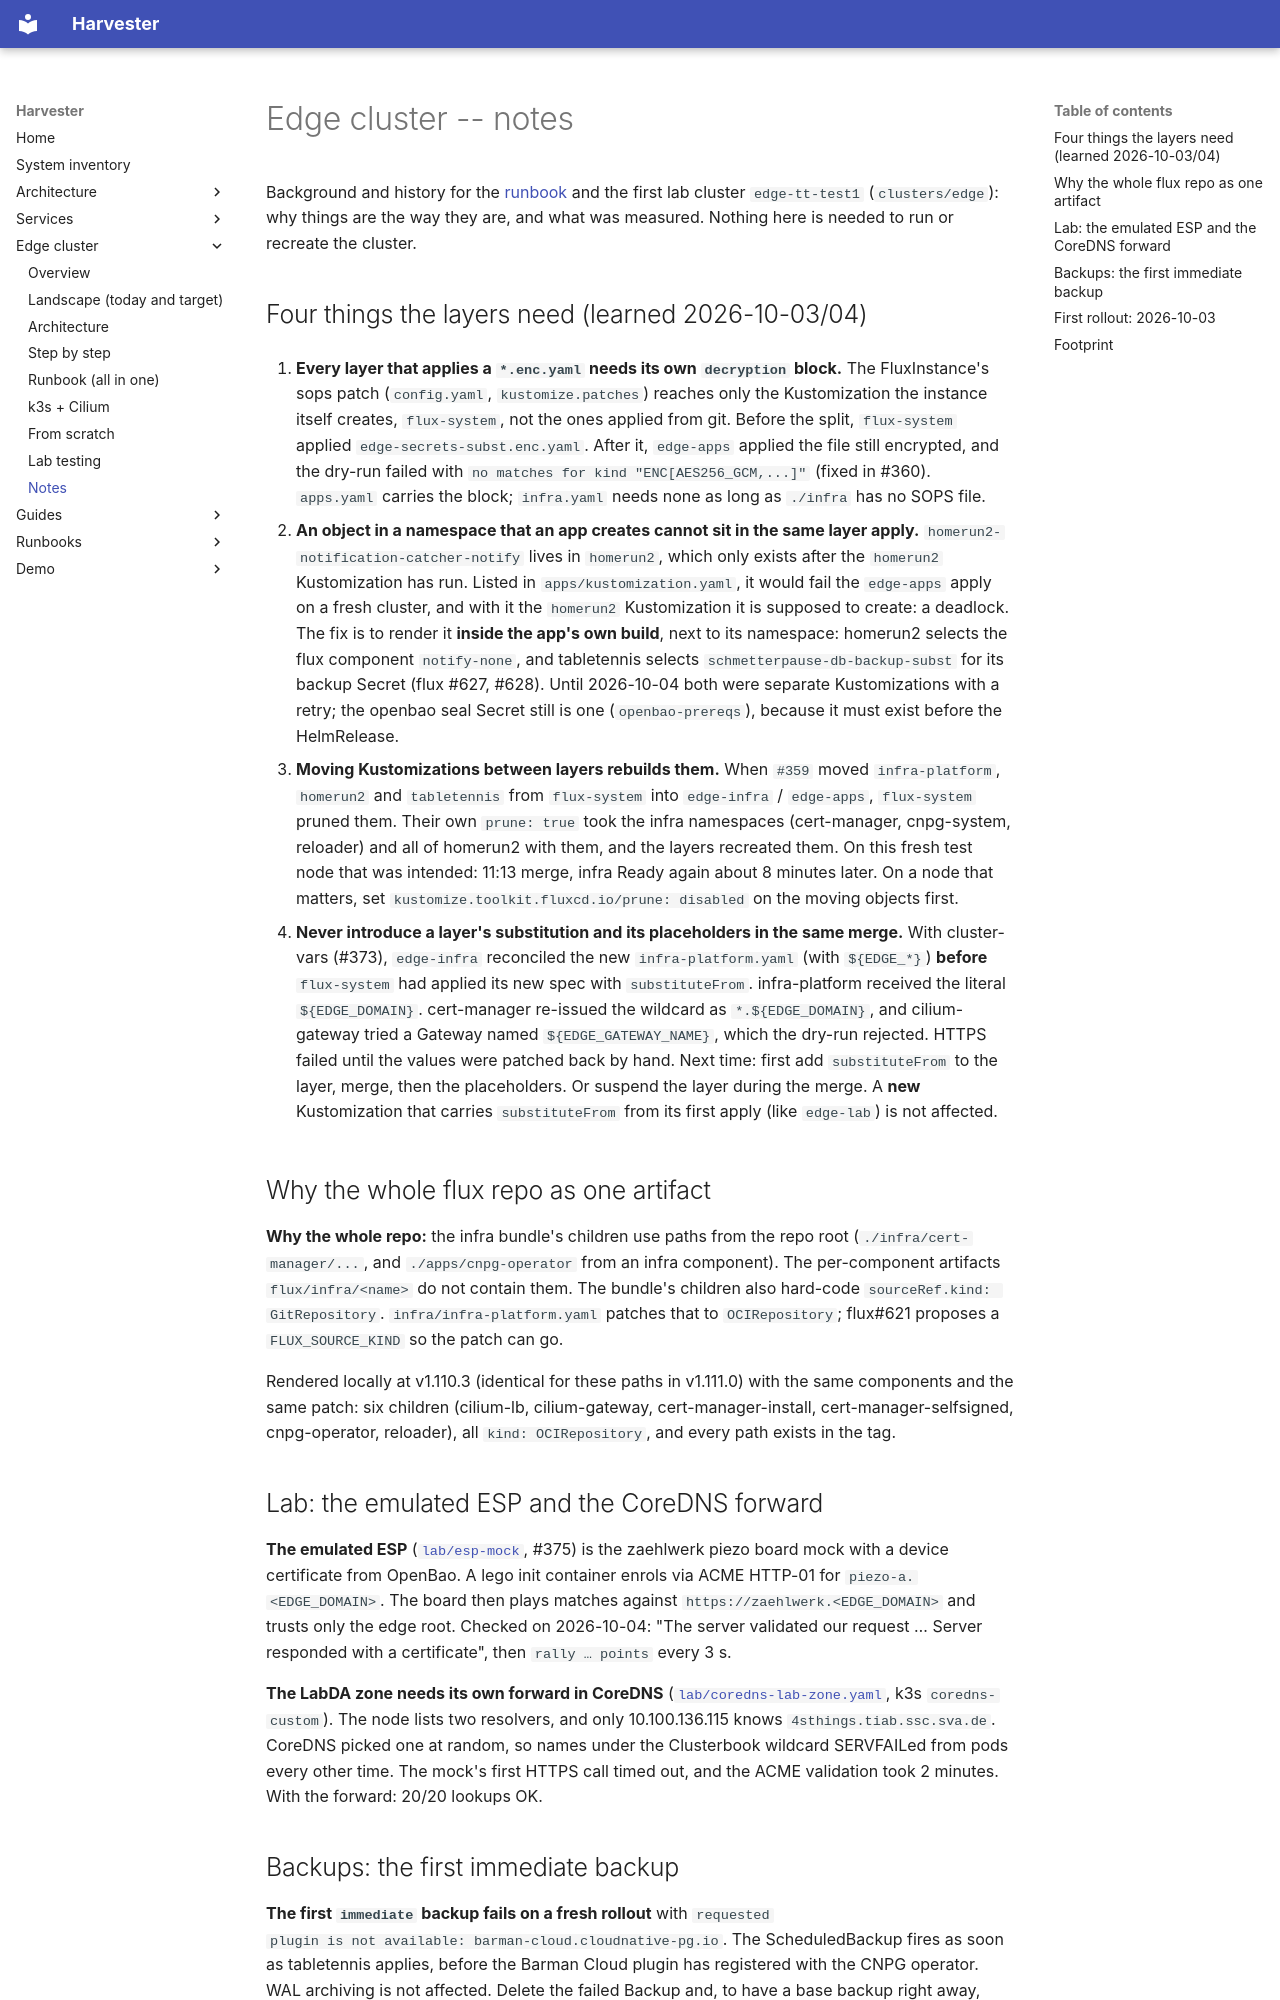

repository: stuttgart-things/harvester · page: edge/notes/index.html · generator: mkdocs

# Edge cluster -- notes

Background and history for the [runbook](./runbook.md) and the first lab cluster `edge-tt-test1` (`clusters/edge`): why things are the way
they are, and what was measured. Nothing here is needed to run or recreate the
cluster.

## Four things the layers need (learned 2026-10-03/04)

1. **Every layer that applies a `*.enc.yaml` needs its own `decryption`
   block.** The FluxInstance's sops patch (`config.yaml`,
   `kustomize.patches`) reaches only the Kustomization the instance itself
   creates, `flux-system`, not the ones applied from git. Before the split,
   `flux-system` applied `edge-secrets-subst.enc.yaml`. After it, `edge-apps`
   applied the file still encrypted, and the dry-run failed with
   `no matches for kind "ENC[AES256_GCM,...]"` (fixed in #360).
   `apps.yaml` carries the block; `infra.yaml` needs none as long as `./infra`
   has no SOPS file.

2. **An object in a namespace that an app creates cannot sit in the same
   layer apply.** `homerun2-notification-catcher-notify` lives in `homerun2`,
   which only exists after the `homerun2` Kustomization has run. Listed in
   `apps/kustomization.yaml`, it would fail the `edge-apps` apply on a fresh
   cluster, and with it the `homerun2` Kustomization it is supposed to
   create: a deadlock. The fix is to render it **inside the app's own build**,
   next to its namespace: homerun2 selects the flux component `notify-none`,
   and tabletennis selects `schmetterpause-db-backup-subst` for its backup
   Secret (flux #627, #628). Until 2026-10-04 both were separate
   Kustomizations with a retry; the openbao seal Secret still is one
   (`openbao-prereqs`), because it must exist before the HelmRelease.

3. **Moving Kustomizations between layers rebuilds them.** When `#359` moved
   `infra-platform`, `homerun2` and `tabletennis` from `flux-system` into
   `edge-infra` / `edge-apps`, `flux-system` pruned them. Their own
   `prune: true` took the infra namespaces (cert-manager, cnpg-system,
   reloader) and all of homerun2 with them, and the layers recreated them.
   On this fresh test node that was intended: 11:13 merge, infra Ready again
   about 8 minutes later. On a node that matters, set
   `kustomize.toolkit.fluxcd.io/prune: disabled` on the moving objects first.

4. **Never introduce a layer's substitution and its placeholders in the same
   merge.** With cluster-vars (#373), `edge-infra` reconciled the new
   `infra-platform.yaml` (with `${EDGE_*}`) **before** `flux-system` had applied
   its new spec with `substituteFrom`. infra-platform received the literal
   `${EDGE_DOMAIN}`. cert-manager re-issued the wildcard as `*.${EDGE_DOMAIN}`,
   and cilium-gateway tried a Gateway named `${EDGE_GATEWAY_NAME}`, which the
   dry-run rejected. HTTPS failed until the values were patched back by hand.
   Next time: first add `substituteFrom` to the layer, merge, then the
   placeholders. Or suspend the layer during the merge. A **new**
   Kustomization that carries `substituteFrom` from its first apply (like
   `edge-lab`) is not affected.

## Why the whole flux repo as one artifact

**Why the whole repo:** the infra bundle's children use paths from the repo
root (`./infra/cert-manager/...`, and `./apps/cnpg-operator` from an infra
component). The per-component artifacts `flux/infra/<name>` do not contain
them. The bundle's children also hard-code `sourceRef.kind: GitRepository`.
`infra/infra-platform.yaml` patches that to `OCIRepository`; flux#621 proposes a
`FLUX_SOURCE_KIND` so the patch can go.

Rendered locally at v1.110.3 (identical for these paths in v1.111.0) with the same components and the same patch:
six children (cilium-lb, cilium-gateway, cert-manager-install,
cert-manager-selfsigned, cnpg-operator, reloader), all
`kind: OCIRepository`, and every path exists in the tag.
